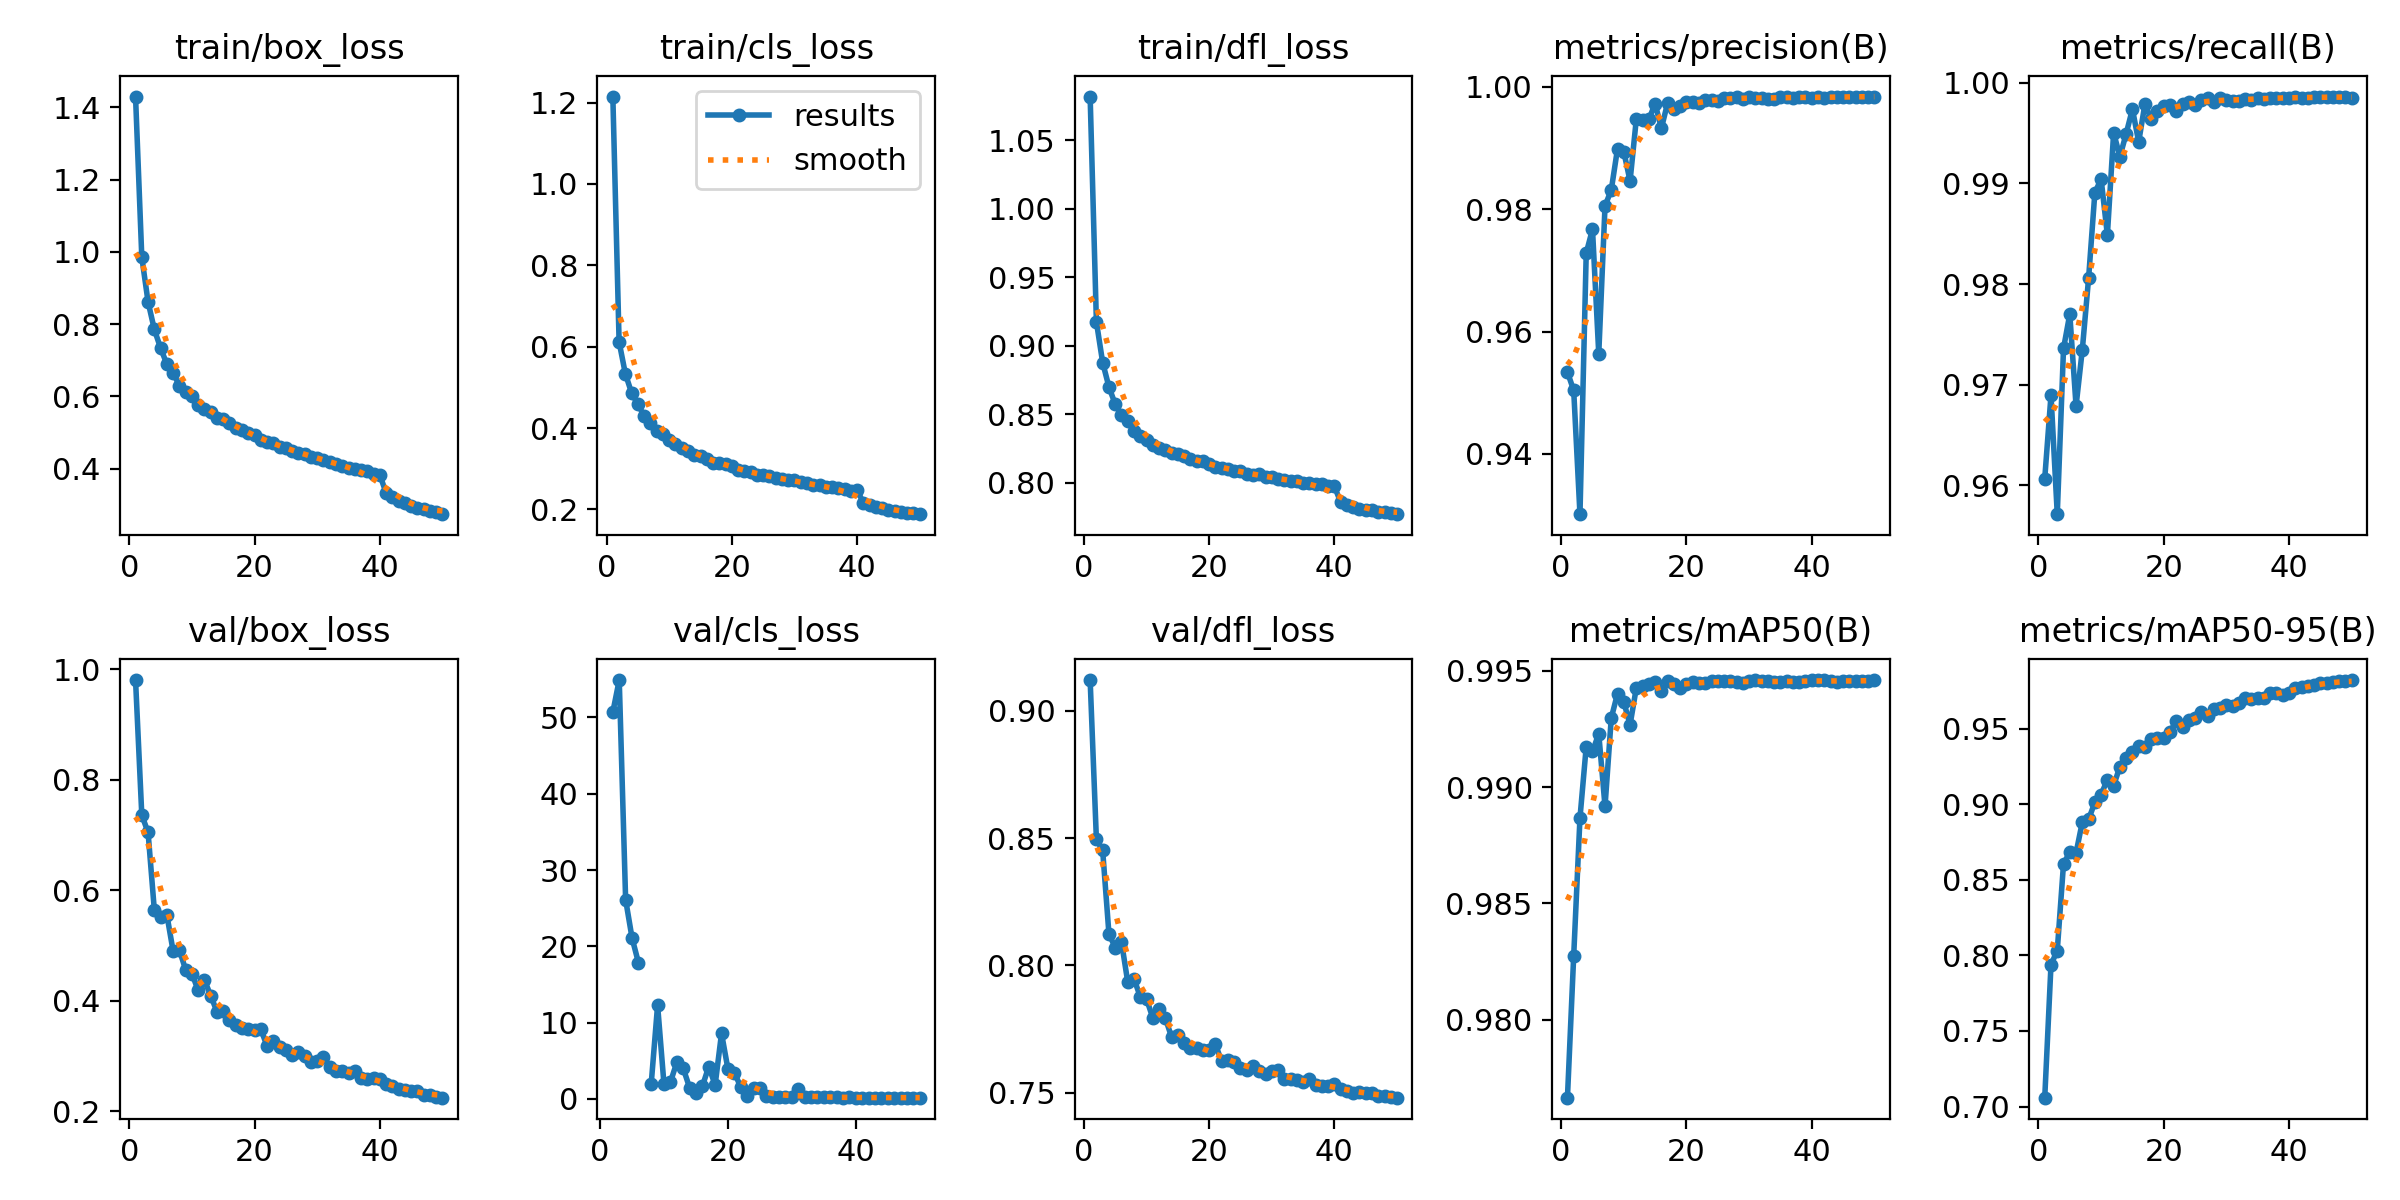

Values plotted in this chart, from the file beside it:
epoch, time, train/box_loss, train/cls_loss, train/dfl_loss, metrics/precision(B), metrics/recall(B), metrics/mAP50(B), metrics/mAP50-95(B), val/box_loss, val/cls_loss, val/dfl_loss, lr/pg0, lr/pg1, lr/pg2
1, 147.6, 1.43, 1.215, 1.082, 0.9534, 0.9607, 0.9767, 0.7059, 0.9802, inf, 0.912, 0.0005546, 0.0005546, 0.0005546
2, 280, 0.9849, 0.6118, 0.9175, 0.9504, 0.969, 0.9828, 0.7938, 0.7357, 50.71, 0.8495, 0.001088, 0.001088, 0.001088
3, 410.6, 0.8615, 0.5333, 0.8878, 0.9301, 0.9571, 0.9887, 0.8032, 0.7045, 54.9, 0.8451, 0.0016, 0.0016, 0.0016
4, 538.5, 0.7853, 0.4861, 0.87, 0.9728, 0.9736, 0.9917, 0.8606, 0.5639, 26.11, 0.8124, 0.001568, 0.001568, 0.001568
5, 672.3, 0.7337, 0.4583, 0.8575, 0.9767, 0.977, 0.9915, 0.8681, 0.5521, 21.12, 0.807, 0.001535, 0.001535, 0.001535
6, 800.7, 0.6894, 0.4299, 0.8494, 0.9564, 0.9679, 0.9923, 0.8677, 0.5553, 17.87, 0.8093, 0.001502, 0.001502, 0.001502
7, 927.6, 0.6655, 0.4131, 0.8448, 0.9805, 0.9735, 0.9892, 0.8882, 0.4896, inf, 0.7936, 0.001469, 0.001469, 0.001469
8, 1061, 0.6292, 0.3933, 0.8376, 0.9832, 0.9806, 0.993, 0.8899, 0.4915, 1.986, 0.7948, 0.001436, 0.001436, 0.001436
9, 1187, 0.612, 0.3854, 0.8345, 0.9899, 0.9891, 0.994, 0.9012, 0.4558, 12.28, 0.7877, 0.001403, 0.001403, 0.001403
10, 1314, 0.6011, 0.3697, 0.8316, 0.9894, 0.9905, 0.9937, 0.9063, 0.449, 1.912, 0.7869, 0.00137, 0.00137, 0.00137
11, 1453, 0.5776, 0.3604, 0.8278, 0.9846, 0.9849, 0.9927, 0.9162, 0.4184, 2.181, 0.7795, 0.001337, 0.001337, 0.001337
12, 1580, 0.5652, 0.3512, 0.8256, 0.9948, 0.995, 0.9943, 0.9123, 0.4371, 4.792, 0.7828, 0.001304, 0.001304, 0.001304
13, 1707, 0.5561, 0.3425, 0.8242, 0.9946, 0.9927, 0.9943, 0.9248, 0.4091, 4.039, 0.7794, 0.001271, 0.001271, 0.001271
14, 1833, 0.5404, 0.3348, 0.822, 0.9947, 0.995, 0.9944, 0.9306, 0.3798, 1.482, 0.7719, 0.001238, 0.001238, 0.001238
15, 1958, 0.5366, 0.3312, 0.821, 0.9972, 0.9974, 0.9945, 0.9347, 0.3804, 0.8189, 0.7728, 0.001205, 0.001205, 0.001205
16, 2084, 0.5256, 0.3239, 0.8195, 0.9932, 0.9941, 0.9941, 0.9386, 0.3655, 1.657, 0.7695, 0.001172, 0.001172, 0.001172
17, 2210, 0.5129, 0.3144, 0.8172, 0.9974, 0.9979, 0.9946, 0.9377, 0.3564, 4.239, 0.7676, 0.001139, 0.001139, 0.001139
18, 2360, 0.5061, 0.3147, 0.8163, 0.9964, 0.9964, 0.9944, 0.9431, 0.3505, 1.836, 0.7675, 0.001106, 0.001106, 0.001106
19, 2486, 0.4996, 0.3104, 0.8156, 0.9968, 0.9972, 0.9942, 0.9436, 0.3481, 8.598, 0.7668, 0.001073, 0.001073, 0.001073
20, 2615, 0.494, 0.3056, 0.8139, 0.9975, 0.9977, 0.9944, 0.9437, 0.3467, 3.921, 0.7667, 0.00104, 0.00104, 0.00104
21, 2741, 0.479, 0.2967, 0.8117, 0.9975, 0.9978, 0.9945, 0.948, 0.3481, 3.45, 0.7691, 0.001007, 0.001007, 0.001007
22, 2867, 0.475, 0.2943, 0.8111, 0.9973, 0.9972, 0.9945, 0.9548, 0.3176, 1.582, 0.7624, 0.0009739, 0.0009739, 0.0009739
23, 2993, 0.4712, 0.292, 0.8102, 0.9979, 0.9979, 0.9945, 0.9508, 0.3266, 0.3986, 0.7629, 0.0009409, 0.0009409, 0.0009409
24, 3122, 0.4601, 0.2856, 0.8083, 0.9978, 0.998, 0.9946, 0.9559, 0.3159, 1.458, 0.762, 0.0009078, 0.0009078, 0.0009078
25, 3249, 0.4581, 0.2836, 0.8084, 0.9978, 0.9978, 0.9946, 0.9572, 0.3109, 1.414, 0.76, 0.0008748, 0.0008748, 0.0008748
26, 3379, 0.4494, 0.2808, 0.8067, 0.9982, 0.9983, 0.9946, 0.9609, 0.3006, 0.4389, 0.7592, 0.0008418, 0.0008418, 0.0008418
27, 3521, 0.4423, 0.2768, 0.806, 0.9982, 0.9985, 0.9946, 0.9584, 0.3075, 0.2549, 0.7608, 0.0008088, 0.0008088, 0.0008088
28, 3647, 0.4419, 0.2756, 0.8062, 0.9983, 0.9981, 0.9945, 0.9627, 0.2998, 0.2085, 0.7588, 0.0007758, 0.0007758, 0.0007758
29, 3777, 0.4321, 0.2717, 0.8041, 0.998, 0.9985, 0.9945, 0.9636, 0.289, 0.2139, 0.7576, 0.0007428, 0.0007428, 0.0007428
30, 3903, 0.431, 0.272, 0.8043, 0.9983, 0.9982, 0.9946, 0.9656, 0.2903, 0.2105, 0.7586, 0.0007098, 0.0007098, 0.0007098
31, 4031, 0.4238, 0.2662, 0.8032, 0.9982, 0.9981, 0.9946, 0.9647, 0.2973, 1.322, 0.759, 0.0006768, 0.0006768, 0.0006768
32, 4157, 0.4199, 0.264, 0.8023, 0.9981, 0.9982, 0.9946, 0.9666, 0.279, 0.2417, 0.7557, 0.0006438, 0.0006438, 0.0006438
33, 4283, 0.4122, 0.2595, 0.8013, 0.9981, 0.9984, 0.9946, 0.97, 0.2733, 0.2203, 0.7555, 0.0006108, 0.0006108, 0.0006108
34, 4410, 0.4088, 0.259, 0.8012, 0.998, 0.9983, 0.9945, 0.9697, 0.2718, 0.2752, 0.7549, 0.0005778, 0.0005778, 0.0005778
35, 4536, 0.4031, 0.2551, 0.8, 0.9983, 0.9985, 0.9945, 0.9703, 0.2691, 0.2094, 0.7544, 0.0005448, 0.0005448, 0.0005448
36, 4668, 0.3998, 0.254, 0.8003, 0.9983, 0.9983, 0.9946, 0.9705, 0.2729, 0.2138, 0.7553, 0.0005118, 0.0005118, 0.0005118
37, 4803, 0.3965, 0.2519, 0.7989, 0.9982, 0.9985, 0.9945, 0.9732, 0.2607, 0.2172, 0.7532, 0.0004788, 0.0004788, 0.0004788
38, 4930, 0.3929, 0.249, 0.7989, 0.9984, 0.9985, 0.9945, 0.9735, 0.2589, 0.1878, 0.7528, 0.0004458, 0.0004458, 0.0004458
39, 5056, 0.384, 0.2458, 0.7977, 0.9983, 0.9985, 0.9946, 0.9725, 0.26, 0.2077, 0.7528, 0.0004127, 0.0004127, 0.0004127
40, 5195, 0.3829, 0.2465, 0.7974, 0.9983, 0.9985, 0.9946, 0.9737, 0.2587, 0.1847, 0.7534, 0.0003797, 0.0003797, 0.0003797
41, 5347, 0.3332, 0.2169, 0.7859, 0.9983, 0.9986, 0.9946, 0.9765, 0.2487, 0.1845, 0.7515, 0.0003467, 0.0003467, 0.0003467
42, 5459, 0.3218, 0.21, 0.7837, 0.9982, 0.9985, 0.9946, 0.9772, 0.2449, 0.1814, 0.7508, 0.0003137, 0.0003137, 0.0003137
43, 5573, 0.3112, 0.2051, 0.7821, 0.9983, 0.9984, 0.9946, 0.9782, 0.2401, 0.18, 0.7501, 0.0002807, 0.0002807, 0.0002807
44, 5686, 0.3054, 0.2026, 0.7811, 0.9983, 0.9986, 0.9945, 0.979, 0.239, 0.1806, 0.7503, 0.0002477, 0.0002477, 0.0002477
45, 5798, 0.2975, 0.1987, 0.7805, 0.9984, 0.9986, 0.9946, 0.9798, 0.2355, 0.1758, 0.7498, 0.0002147, 0.0002147, 0.0002147
46, 5913, 0.2906, 0.1955, 0.78, 0.9984, 0.9986, 0.9945, 0.9802, 0.2363, 0.1737, 0.7501, 0.0001817, 0.0001817, 0.0001817
47, 6025, 0.2881, 0.1943, 0.7791, 0.9984, 0.9986, 0.9946, 0.9808, 0.2297, 0.1709, 0.7488, 0.0001487, 0.0001487, 0.0001487
48, 6138, 0.2829, 0.1917, 0.7784, 0.9984, 0.9986, 0.9946, 0.9812, 0.2288, 0.1703, 0.7487, 0.0001157, 0.0001157, 0.0001157
49, 6264, 0.279, 0.1901, 0.7782, 0.9984, 0.9986, 0.9946, 0.9817, 0.2263, 0.17, 0.7484, 8.26832e-05, 8.26832e-05, 8.26832e-05
50, 6384, 0.2742, 0.1882, 0.7771, 0.9984, 0.9985, 0.9946, 0.9821, 0.2242, 0.1686, 0.7481, 4.96766e-05, 4.96766e-05, 4.96766e-05
